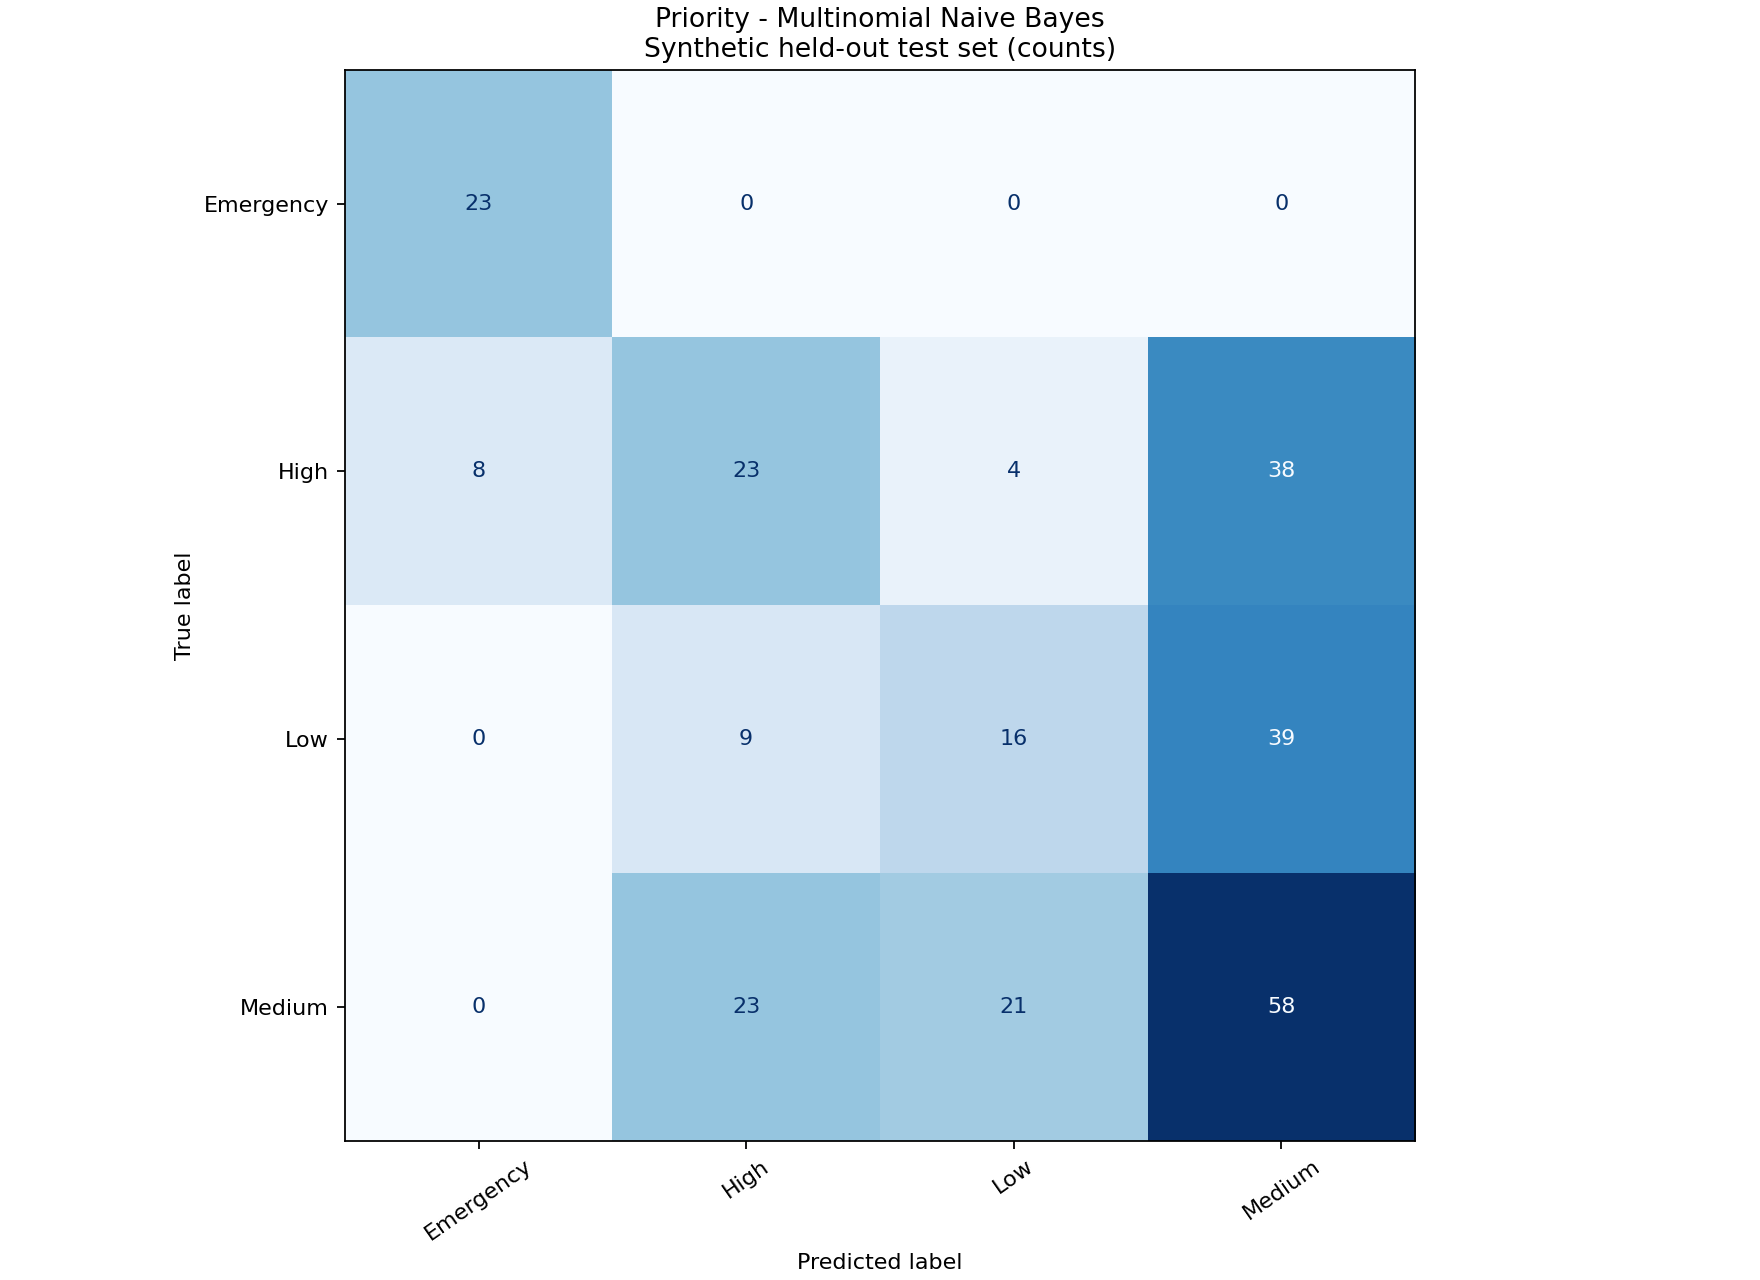

The file beside this chart, header and first rows:
, Emergency, High, Low, Medium
Emergency, 23, 0, 0, 0
High, 8, 23, 4, 38
Low, 0, 9, 16, 39
Medium, 0, 23, 21, 58
